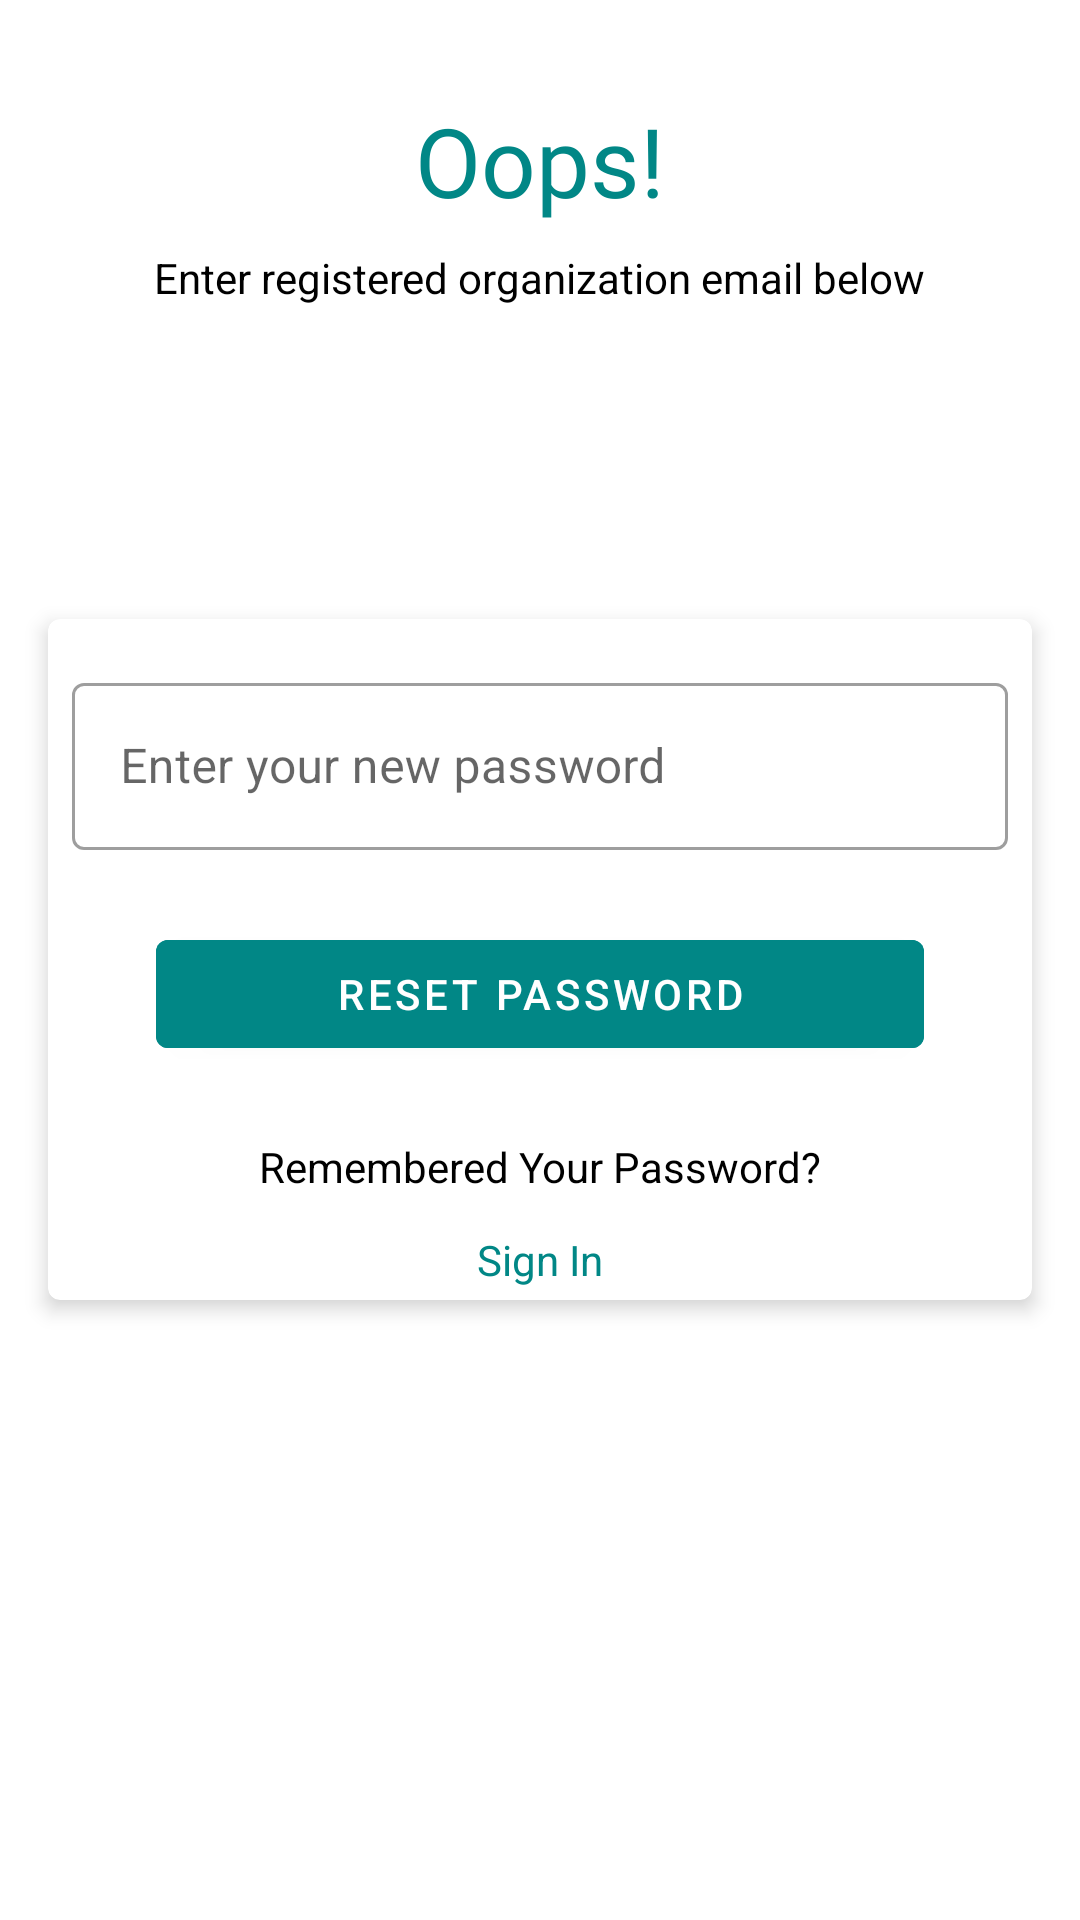

Layout XML and referenced resources for this Android screen:
<!-- AndroidManifest.xml: application theme Theme.CuraOrganization -->
<!-- res/layout/fragment_forgot_password.xml -->
<?xml version="1.0" encoding="utf-8"?>
<androidx.constraintlayout.widget.ConstraintLayout xmlns:android="http://schemas.android.com/apk/res/android"
    xmlns:tools="http://schemas.android.com/tools"
    android:layout_width="match_parent"
    android:layout_height="match_parent"
    xmlns:app="http://schemas.android.com/apk/res-auto"
    tools:context=".auth.ui.ForgotPassword">

    <RelativeLayout
        android:layout_width="match_parent"
        android:layout_height="match_parent"
        app:layout_constraintBottom_toBottomOf="parent"
        app:layout_constraintEnd_toEndOf="parent"
        app:layout_constraintStart_toStartOf="parent"
        app:layout_constraintTop_toTopOf="parent">

        <TextView
            android:id="@+id/forgot_password_intro_note"
            android:layout_width="wrap_content"
            android:layout_height="wrap_content"
            android:layout_centerHorizontal="true"
            android:layout_marginTop="@dimen/margin_maxi"
            android:fontFamily="@font/nabila"
            android:text="@string/forgot_password_intro_note"
            android:textColor="@color/custom_color"
            android:textSize="32sp" />

        <TextView
            android:id="@+id/forgot_password_sub_intro_note"
            android:layout_width="wrap_content"
            android:layout_height="wrap_content"
            android:layout_below="@id/forgot_password_intro_note"
            android:layout_centerHorizontal="true"
            android:layout_marginTop="@dimen/margin_mini"
            android:text="@string/forgot_password_sub_intro_note"
            android:textColor="@color/black" />


        <com.google.android.material.card.MaterialCardView
            android:id="@+id/forgot_password_card_view"
            android:layout_width="match_parent"
            android:layout_height="wrap_content"
            android:layout_centerInParent="true"
            android:layout_margin="16dp"
            android:padding="@dimen/padding_midi"
            app:cardCornerRadius="4dp"
            app:cardElevation="4dp">


            <LinearLayout
                android:layout_width="match_parent"
                android:layout_height="wrap_content"
                android:orientation="vertical">


                <com.google.android.material.textfield.TextInputLayout
                    android:id="@+id/text_input_layout_forgot_pass_word_email"
                    style="@style/Widget.MaterialComponents.TextInputLayout.OutlinedBox"
                    android:layout_width="match_parent"
                    android:layout_height="wrap_content"
                    android:layout_margin="@dimen/margin_mini"
                    android:hint="@string/reset_password_sub_intro_note"
                    android:paddingTop="@dimen/padding_midi"
                    >

                    <EditText
                        android:id="@+id/forgot_password_organisation_email"
                        android:layout_width="match_parent"
                        android:layout_height="wrap_content"
                        android:importantForAutofill="no"
                        android:inputType="textEmailAddress"
                        android:labelFor="@id/forgot_password_organisation_email"
                        tools:ignore="TextFields" />
                </com.google.android.material.textfield.TextInputLayout>


                <com.google.android.material.button.MaterialButton
                    android:id="@+id/btn_reset_password"
                    style="@style/Widget.MaterialComponents.Button"
                    android:layout_width="@dimen/button_width_xxl"
                    android:layout_height="wrap_content"
                    android:layout_gravity="center_horizontal"
                    android:layout_margin="@dimen/margin_midi"
                    android:backgroundTint="@color/custom_color"
                    android:padding="@dimen/padding_midi"
                    android:text="@string/forgot_password_btn_txt" />

                <TextView
                    android:layout_width="wrap_content"
                    android:layout_height="wrap_content"
                    android:layout_gravity="center"
                    android:layout_marginTop="@dimen/margin_mini"
                    android:text="@string/forgot_password_remembered_password_text"
                    android:textColor="@color/black" />

                <TextView
                    android:layout_width="wrap_content"
                    android:layout_height="wrap_content"
                    android:layout_gravity="center"
                    android:padding="@dimen/padding_mini"
                    android:layout_marginTop="@dimen/margin_mini"
                    android:text="@string/forgot_password_sign_in_prompt"
                    android:textColor="@color/custom_color" />



            </LinearLayout>

        </com.google.android.material.card.MaterialCardView>

    </RelativeLayout>


</androidx.constraintlayout.widget.ConstraintLayout>
<!-- resources referenced by this layout -->
<resources>
  <color name="black">#FF000000</color>
  <color name="custom_color">#FF018786</color>
  <dimen name="button_width_xxl">256dp</dimen>
  <dimen name="margin_maxi">32dp</dimen>
  <dimen name="margin_midi">16dp</dimen>
  <dimen name="margin_mini">8dp</dimen>
  <dimen name="padding_midi">8dp</dimen>
  <dimen name="padding_mini">4dp</dimen>
  <string name="forgot_password_btn_txt">Reset Password</string>
  <string name="forgot_password_intro_note">Oops!</string>
  <string name="forgot_password_remembered_password_text">Remembered Your Password?</string>
  <string name="forgot_password_sign_in_prompt">Sign In</string>
  <string name="forgot_password_sub_intro_note">Enter registered organization email below</string>
  <string name="reset_password_sub_intro_note">Enter your new password</string>
  <style name="Theme.CuraOrganization" parent="Theme.MaterialComponents.DayNight.NoActionBar">
          
          <item name="colorPrimary">@color/custom_color</item>
          <item name="colorPrimaryVariant">@color/teal_700</item>
          <item name="colorOnPrimary">@color/white</item>
          
          <item name="colorSecondary">@color/teal_200</item>
          <item name="colorSecondaryVariant">@color/teal_700</item>
          <item name="colorOnSecondary">@color/black</item>
          
          <item name="android:statusBarColor" tools:targetApi="l">?attr/colorPrimaryVariant</item>
          
  
          <item name="otpViewStyle">@style/OtpWidget.OtpView</item>
  
      </style>
  <color name="teal_700">#FF018786</color>
  <color name="white">#FFFFFFFF</color>
  <color name="teal_200">#FF03DAC5</color>
  <style name="OtpWidget.OtpView" parent="Widget.AppCompat.EditText">
          <item name="android:background">@null</item>
          <item name="android:minHeight">0dp</item>
          <item name="android:maxLines">1</item>
      </style>
</resources>
